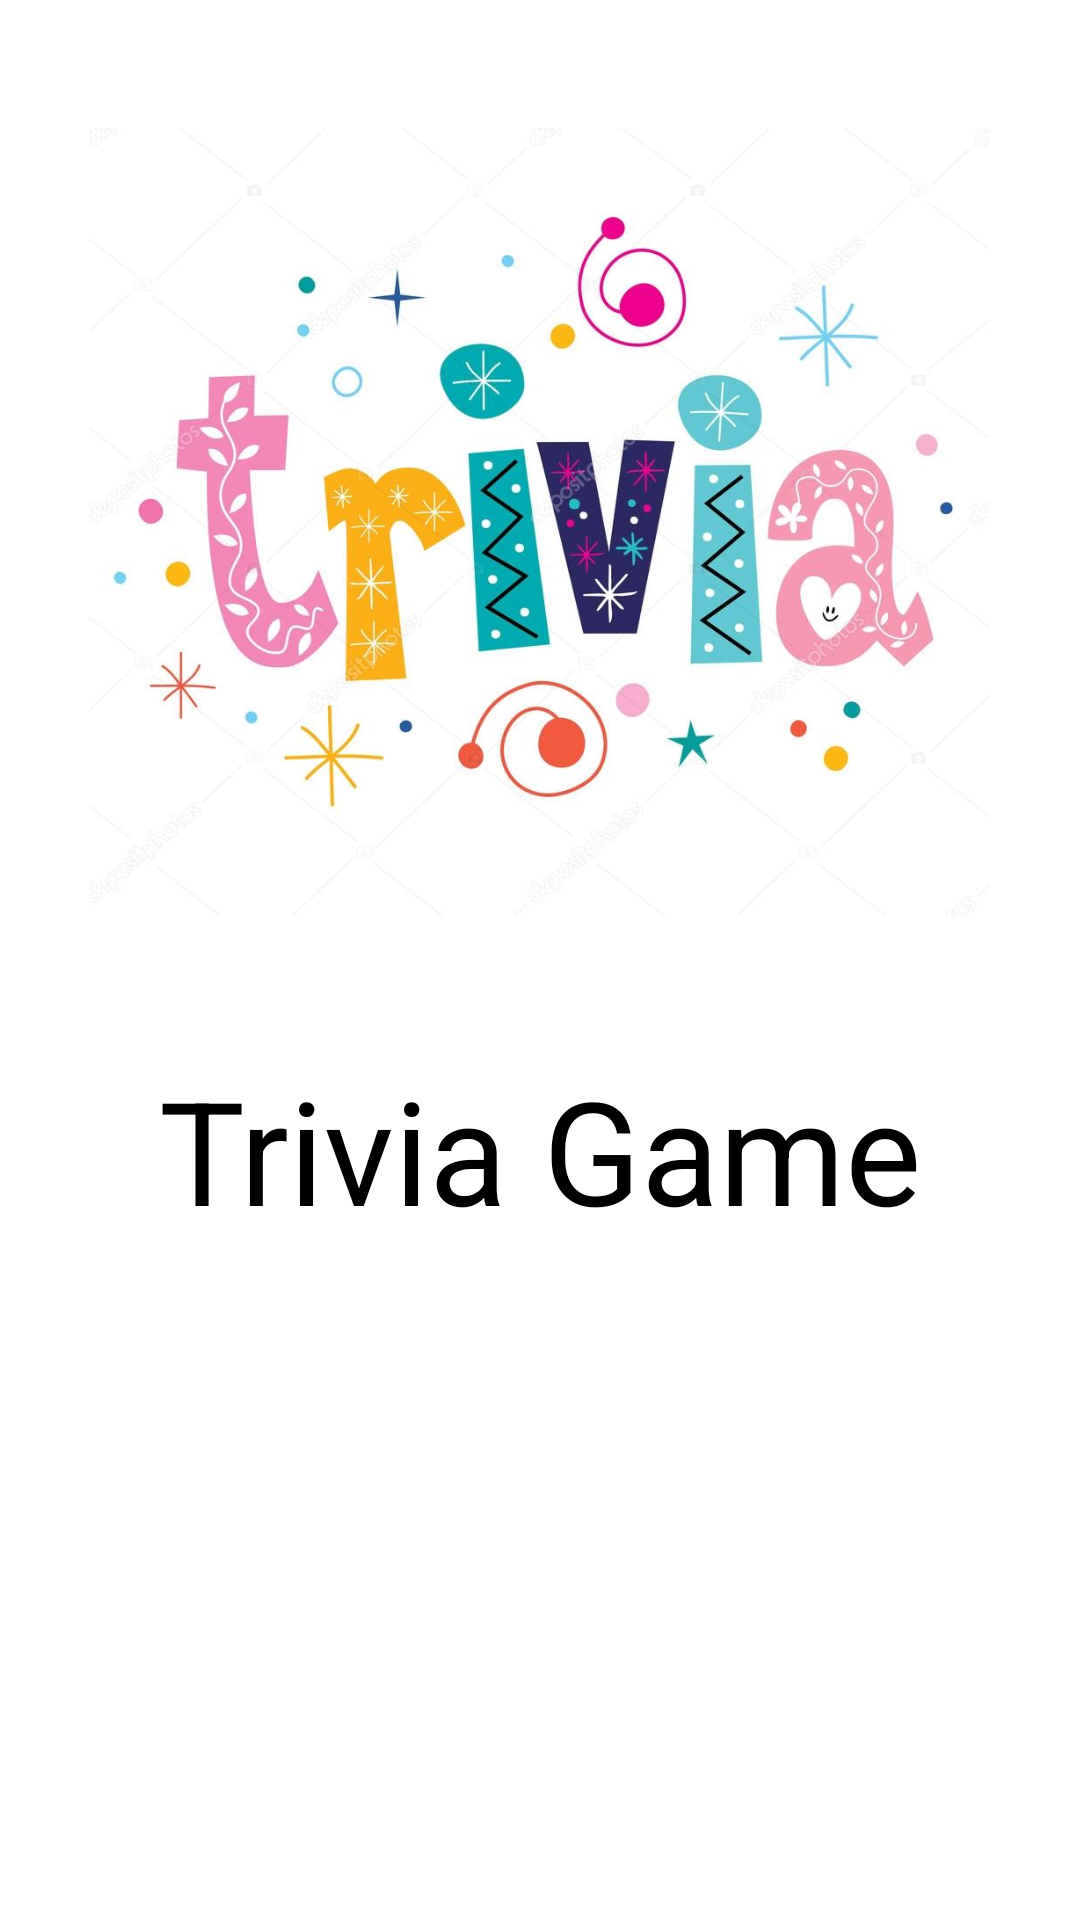

Android layout source for this screen:
<!-- AndroidManifest.xml: application theme Theme.TriviaGame -->
<!-- res/layout/activity_splash_screen.xml -->
<?xml version="1.0" encoding="utf-8"?>
<androidx.constraintlayout.widget.ConstraintLayout xmlns:android="http://schemas.android.com/apk/res/android"
    xmlns:app="http://schemas.android.com/apk/res-auto"
    xmlns:tools="http://schemas.android.com/tools"
    android:layout_width="match_parent"
    android:layout_height="match_parent"
    tools:context=".SplashScreen">

    <ImageView
        android:id="@+id/imageViewSplash"
        android:layout_width="300dp"
        android:layout_height="300dp"
        android:layout_marginTop="24dp"
        android:foregroundGravity="center_horizontal"
        android:scaleType="fitCenter"
        app:layout_constraintEnd_toEndOf="parent"
        app:layout_constraintHorizontal_bias="0.495"
        app:layout_constraintStart_toStartOf="parent"
        app:layout_constraintTop_toTopOf="parent"
        app:srcCompat="@drawable/trivia_splash" />

    <TextView
        android:id="@+id/textViewSplash"
        android:layout_width="wrap_content"
        android:layout_height="wrap_content"
        android:text="Trivia Game"
        android:textColor="@color/black"
        android:textSize="48sp"
        app:layout_constraintBottom_toBottomOf="parent"
        app:layout_constraintEnd_toEndOf="parent"
        app:layout_constraintStart_toStartOf="parent"
        app:layout_constraintTop_toBottomOf="@+id/imageViewSplash"
        app:layout_constraintVertical_bias="0.107" />
</androidx.constraintlayout.widget.ConstraintLayout>
<!-- resources referenced by this layout -->
<resources>
  <color name="black">#FF000000</color>
  <!-- drawable trivia_splash: jpg bitmap (drawable, 69817 bytes) -->
  <style name="Theme.TriviaGame" parent="Theme.MaterialComponents.DayNight.DarkActionBar">
          
          <item name="colorPrimary">@color/purple_500</item>
          <item name="colorPrimaryVariant">@color/purple_700</item>
          <item name="colorOnPrimary">@color/white</item>
          
          <item name="colorSecondary">@color/teal_200</item>
          <item name="colorSecondaryVariant">@color/teal_700</item>
          <item name="colorOnSecondary">@color/black</item>
          
          <item name="android:statusBarColor">?attr/colorPrimaryVariant</item>
          
      </style>
  <color name="purple_500">#FF6200EE</color>
  <color name="purple_700">#FF3700B3</color>
  <color name="white">#FFFFFFFF</color>
  <color name="teal_200">#FF03DAC5</color>
  <color name="teal_700">#FF018786</color>
</resources>
